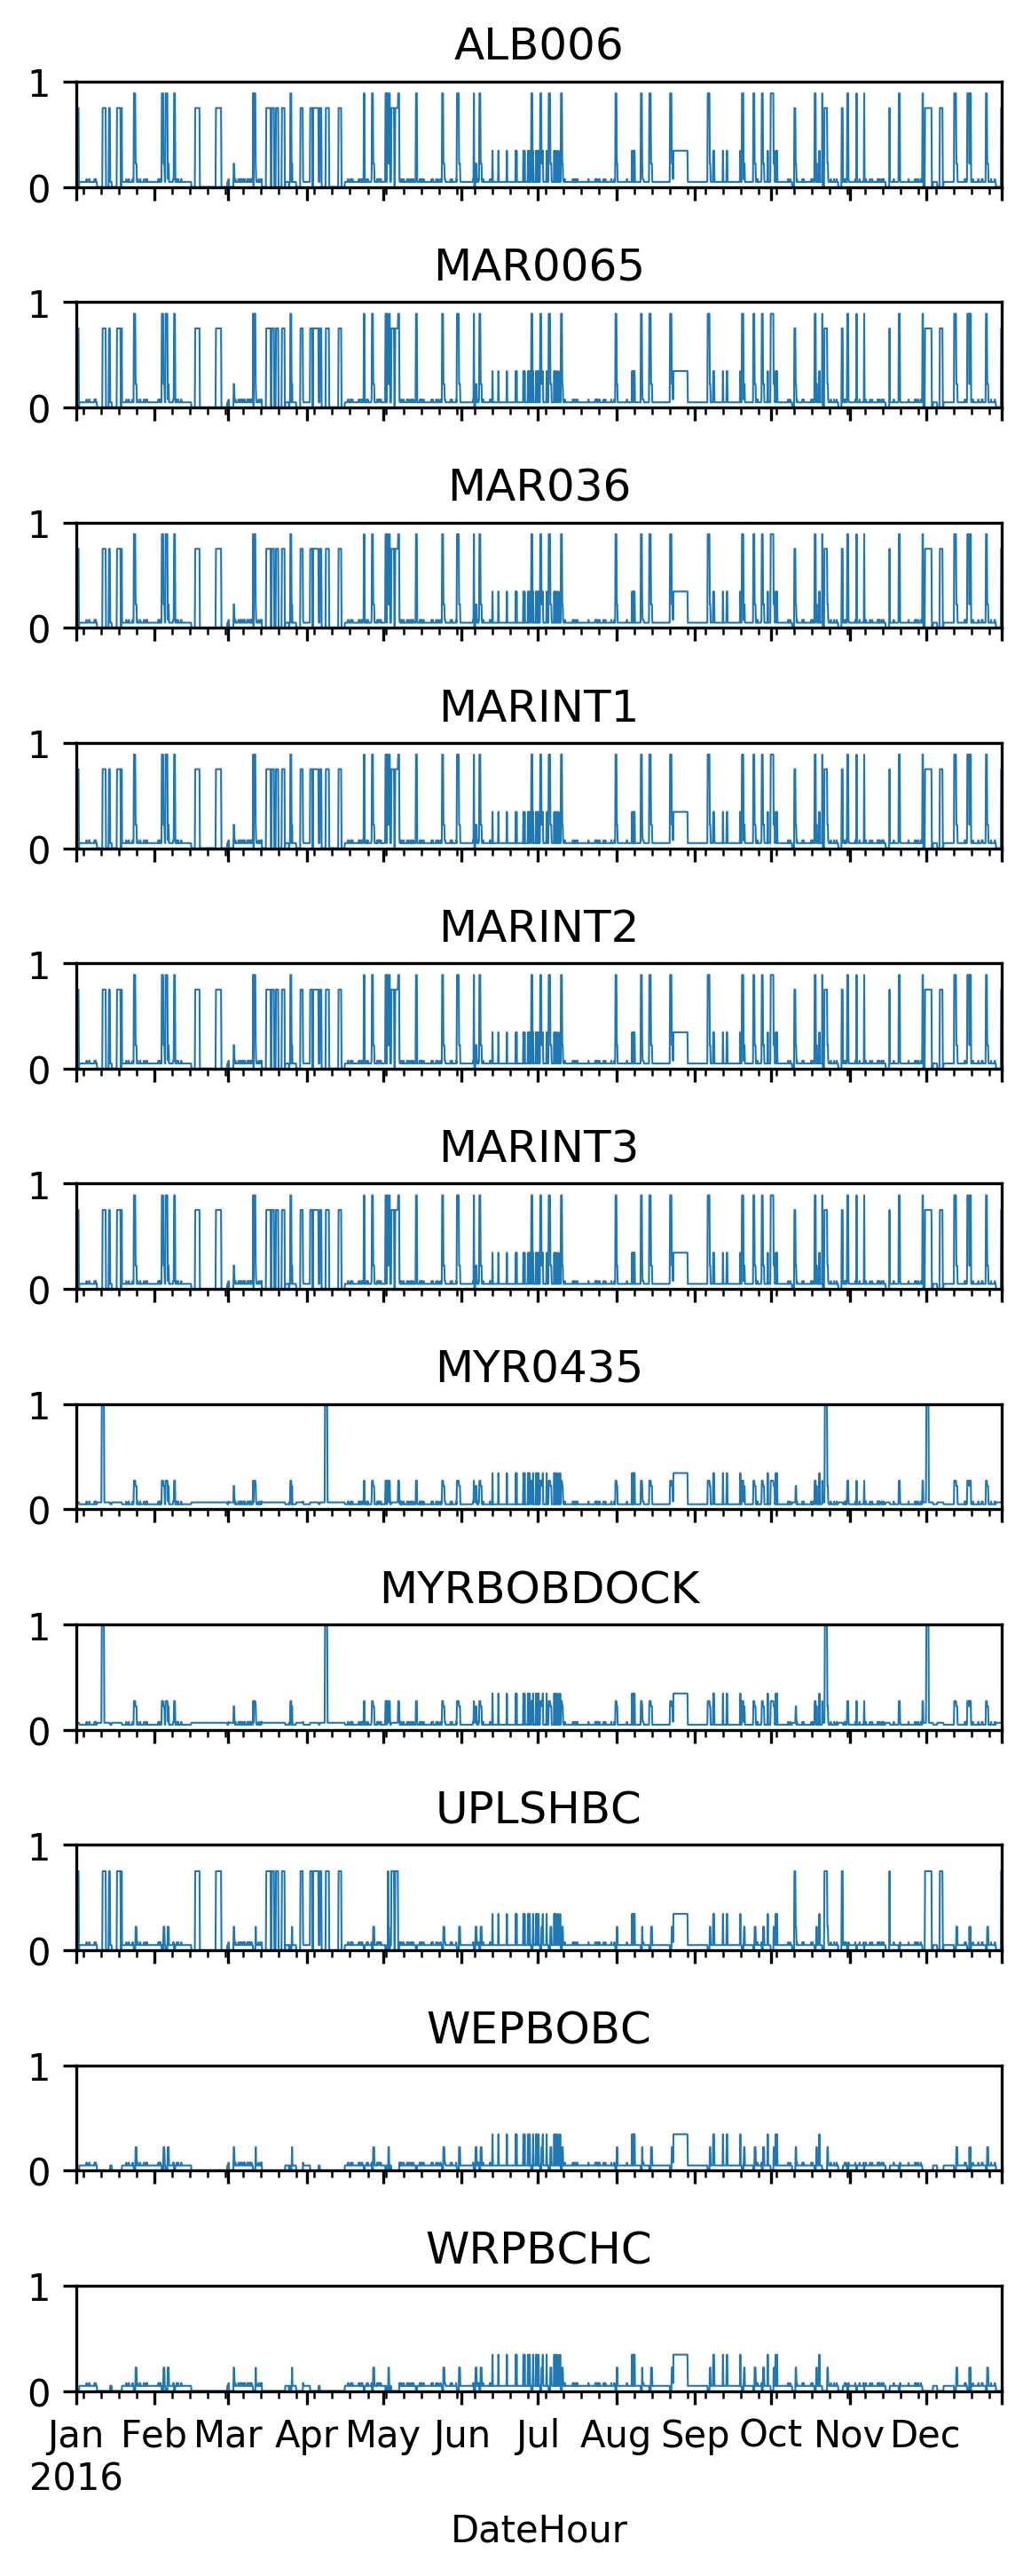

The table this chart was drawn from, first rows:
DateHour, LocationID, exceedence_probability
2016-01-01 00:00:00, WEPBOBC, 0.0
2016-01-01 04:00:00, WEPBOBC, 0.0
2016-01-01 08:00:00, WEPBOBC, 0.0
2016-01-01 12:00:00, WEPBOBC, 0.0
2016-01-01 16:00:00, WEPBOBC, 0.0
2016-01-01 20:00:00, WEPBOBC, 0.0
2016-01-02 00:00:00, WEPBOBC, 0.0
2016-01-02 04:00:00, WEPBOBC, 0.0
2016-01-02 08:00:00, WEPBOBC, 0.04863
2016-01-02 12:00:00, WEPBOBC, 0.04863
2016-01-02 16:00:00, WEPBOBC, 0.04863
2016-01-02 20:00:00, WEPBOBC, 0.04863
2016-01-03 00:00:00, WEPBOBC, 0.04863
2016-01-03 04:00:00, WEPBOBC, 0.04863
2016-01-03 08:00:00, WEPBOBC, 0.04863
2016-01-03 12:00:00, WEPBOBC, 0.04863
2016-01-03 16:00:00, WEPBOBC, 0.04863
2016-01-03 20:00:00, WEPBOBC, 0.04863
2016-01-04 00:00:00, WEPBOBC, 0.04863
2016-01-04 04:00:00, WEPBOBC, 0.04863
2016-01-04 08:00:00, WEPBOBC, 0.04863
2016-01-04 12:00:00, WEPBOBC, 0.04863
2016-01-04 16:00:00, WEPBOBC, 0.04863
2016-01-04 20:00:00, WEPBOBC, 0.04863
2016-01-05 00:00:00, WEPBOBC, 0.04863
2016-01-05 04:00:00, WEPBOBC, 0.07547
2016-01-05 08:00:00, WEPBOBC, 0.04863
2016-01-05 12:00:00, WEPBOBC, 0.04863
2016-01-05 16:00:00, WEPBOBC, 0.04863
2016-01-05 20:00:00, WEPBOBC, 0.04863
2016-01-06 00:00:00, WEPBOBC, 0.04863
2016-01-06 04:00:00, WEPBOBC, 0.07547
2016-01-06 08:00:00, WEPBOBC, 0.07547
2016-01-06 12:00:00, WEPBOBC, 0.04863
2016-01-06 16:00:00, WEPBOBC, 0.04863
2016-01-06 20:00:00, WEPBOBC, 0.04863
2016-01-07 00:00:00, WEPBOBC, 0.04863
2016-01-07 04:00:00, WEPBOBC, 0.04863
2016-01-07 08:00:00, WEPBOBC, 0.04863
2016-01-07 12:00:00, WEPBOBC, 0.04863
2016-01-07 16:00:00, WEPBOBC, 0.04863
2016-01-07 20:00:00, WEPBOBC, 0.04863
2016-01-08 00:00:00, WEPBOBC, 0.04863
2016-01-08 04:00:00, WEPBOBC, 0.04863
2016-01-08 08:00:00, WEPBOBC, 0.07547
2016-01-08 12:00:00, WEPBOBC, 0.04863
2016-01-08 16:00:00, WEPBOBC, 0.07547
2016-01-08 20:00:00, WEPBOBC, 0.07547
2016-01-09 00:00:00, WEPBOBC, 0.04863
2016-01-09 04:00:00, WEPBOBC, 0.04863
2016-01-09 08:00:00, WEPBOBC, 0.0
2016-01-09 12:00:00, WEPBOBC, 0.0
2016-01-09 16:00:00, WEPBOBC, 0.0
2016-01-09 20:00:00, WEPBOBC, 0.0
2016-01-10 00:00:00, WEPBOBC, 0.0
2016-01-10 04:00:00, WEPBOBC, 0.0
2016-01-10 08:00:00, WEPBOBC, 0.0
2016-01-10 12:00:00, WEPBOBC, 0.0
2016-01-10 16:00:00, WEPBOBC, 0.0
2016-01-10 20:00:00, WEPBOBC, 0.0
... 24,041 more rows
